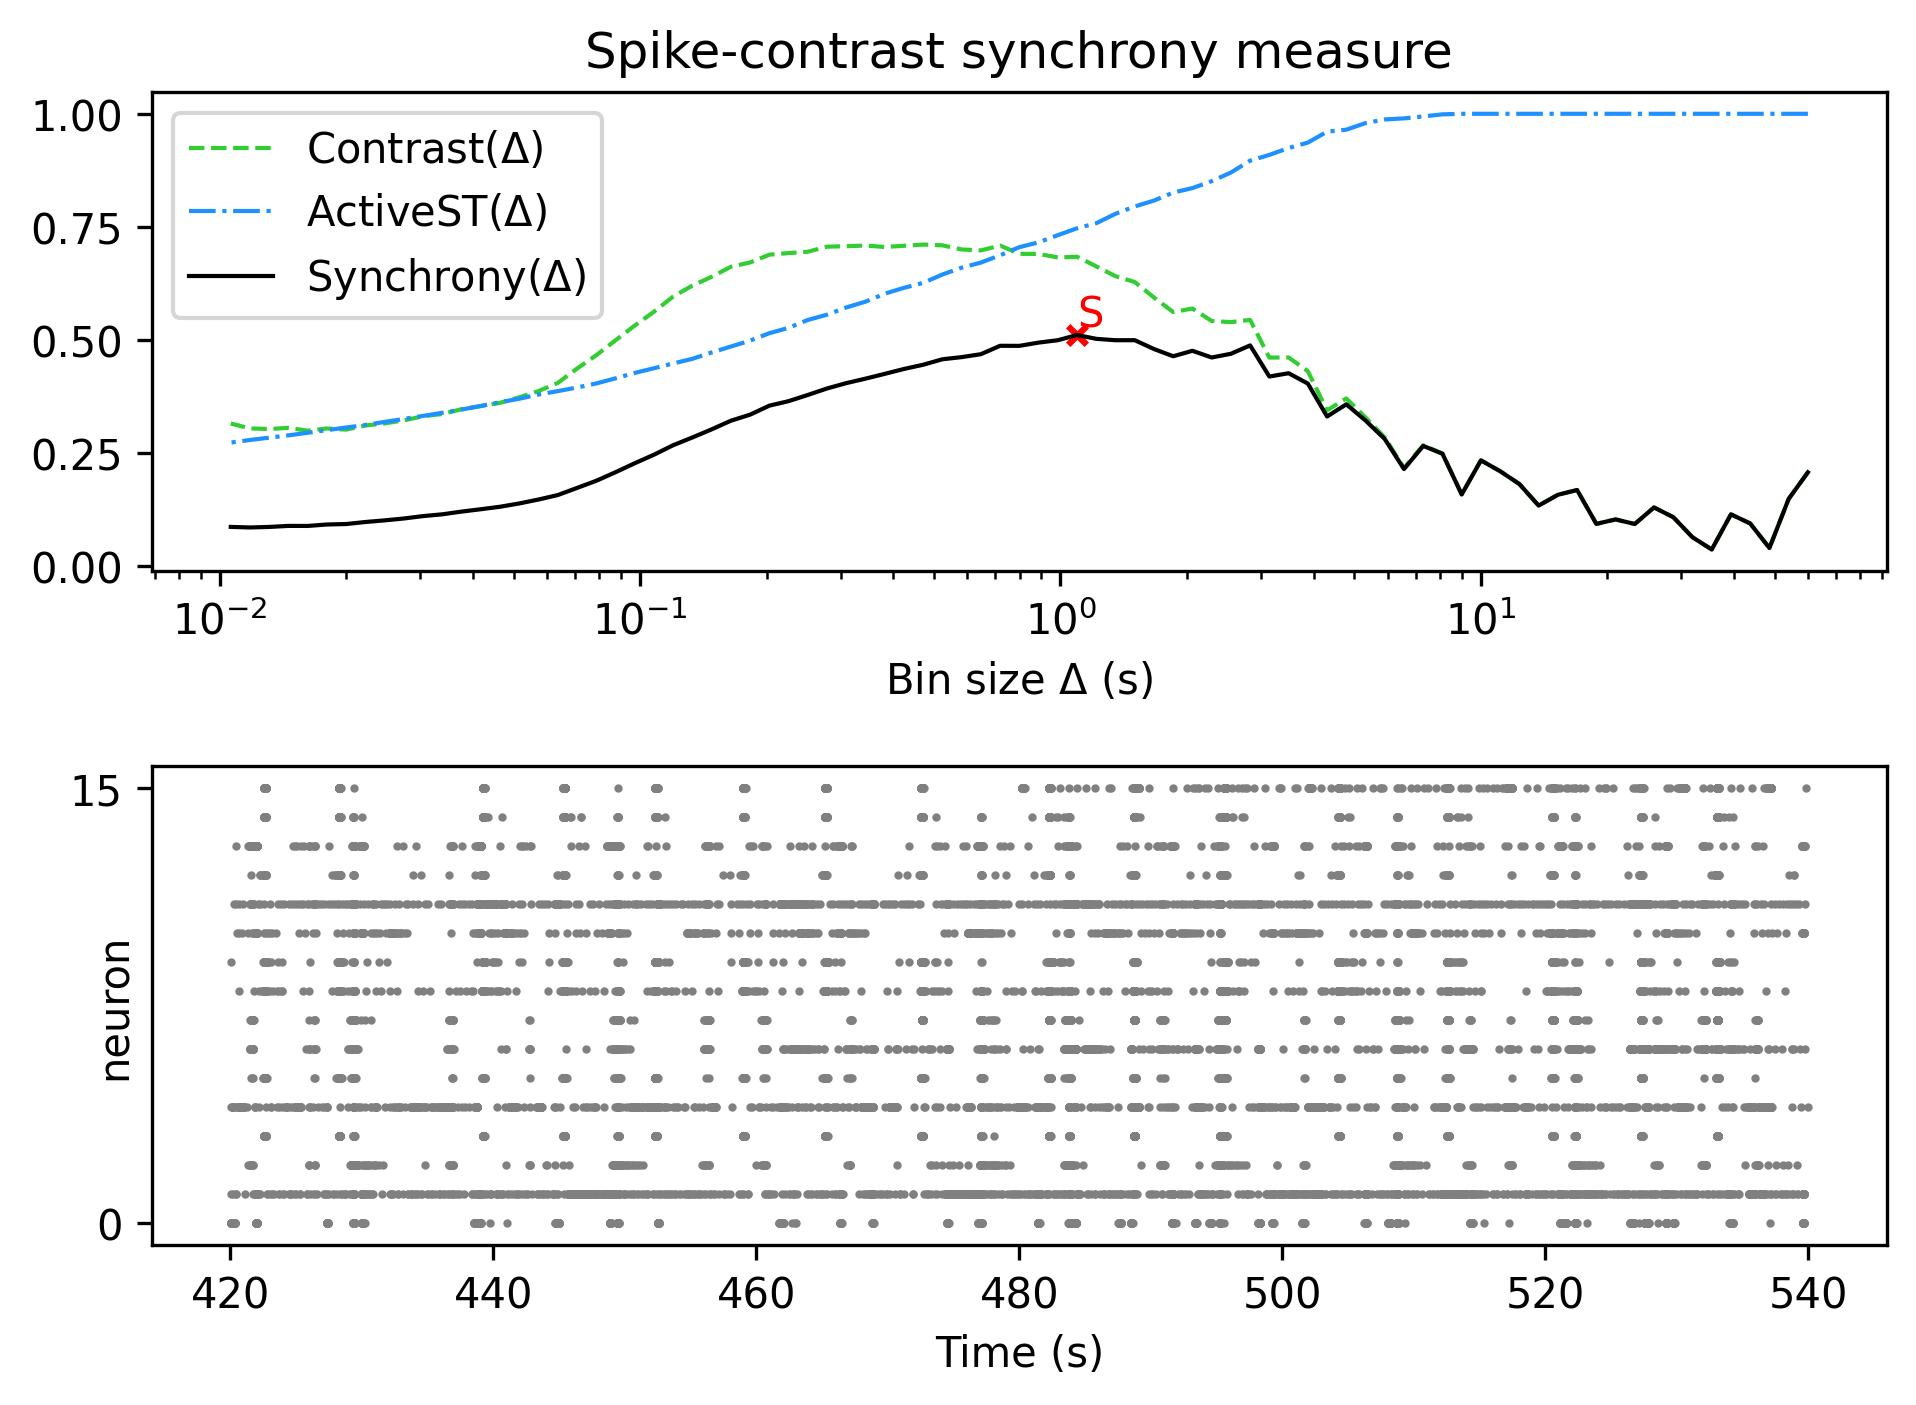

Values plotted in this chart, from the file beside it:
, Spike-contrast (60.0 s), Spike-contrast (54.0 s), Spike-contrast (48.6 s), Spike-contrast (43.74 s), Spike-contrast (39.366 s), Spike-contrast (35.429 s), Spike-contrast (31.886 s), Spike-contrast (28.698 s), Spike-contrast (25.828 s), Spike-contrast (23.245 s), Spike-contrast (20.921 s), Spike-contrast (18.829 s), Spike-contrast (16.946 s), Spike-contrast (15.251 s), Spike-contrast (13.726 s), Spike-contrast (12.353 s), Spike-contrast (11.118 s), Spike-contrast (10.006 s), Spike-contrast (9.006 s), Spike-contrast (8.105 s), Spike-contrast (7.295 s), Spike-contrast (6.565 s), Spike-contrast (5.909 s)
0, 0.2065, 0.1476, 0.03896, 0.09329, 0.1134, 0.03568, 0.06276, 0.1072, 0.1287, 0.09214, 0.1022, 0.09236, 0.1673, 0.1567, 0.1328, 0.1805, 0.2088, 0.2329, 0.1576, 0.2476, 0.2649, 0.2137, 0.2801
